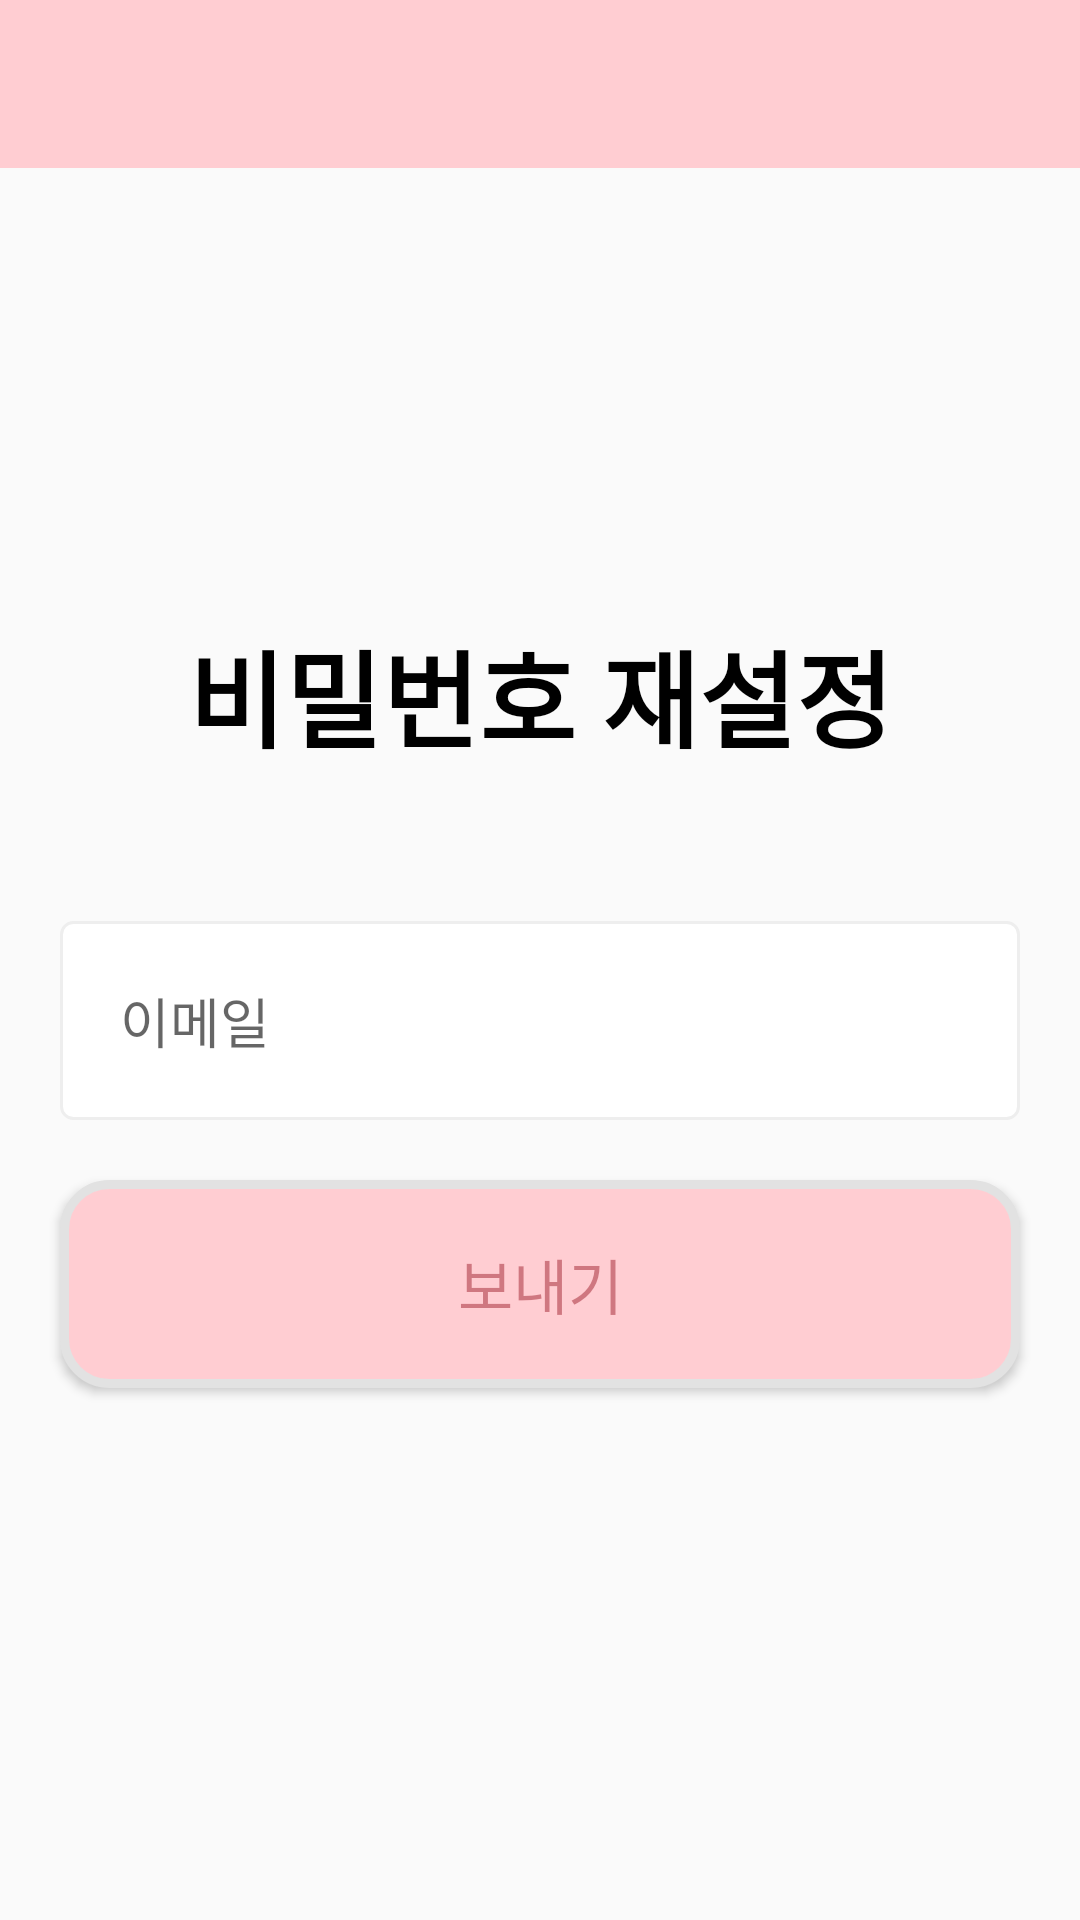

Here is an Android app screen rendered from its layout file. Give the layout XML and the strings, colors and styles it references.
<!-- AndroidManifest.xml: application theme Theme.AppCompat.DayNight.NoActionBar -->
<!-- res/layout/activity_password_reset.xml -->
<?xml version="1.0" encoding="utf-8"?>
<LinearLayout xmlns:android="http://schemas.android.com/apk/res/android"
    xmlns:tools="http://schemas.android.com/tools"
    android:layout_width="match_parent"
    android:layout_height="match_parent"
    android:orientation="vertical">

    

    <androidx.appcompat.widget.Toolbar
        android:id="@+id/toolbar_mainactivity"
        android:layout_width="match_parent"
        android:layout_height="wrap_content"
        android:background="@color/primaryPink"
        android:minHeight="?attr/actionBarSize"
        android:theme="?attr/actionBarTheme" />

    <TextView
        android:layout_width="match_parent"
        android:layout_height="wrap_content"
        android:textStyle="bold"
        android:text="비밀번호 재설정"
        android:gravity="center"
        android:textColor="@color/black"
        android:textSize="35dp"
        android:layout_marginTop="150dp"/>


    <EditText
        android:id="@+id/EditPasswordFind"
        android:layout_width="match_parent"
        android:layout_height="wrap_content"
        android:layout_gravity="center"
        android:background="@drawable/custom_edittext_box"
        android:ems="20"
        android:hint="@string/text_email"
        android:inputType="textEmailAddress"
        android:padding="20dp"
        android:layout_marginTop="50dp"
        android:layout_marginStart="20dp"
        android:layout_marginEnd="20dp"
        android:selectAllOnFocus="true"/>

    <Button
        android:id="@+id/buttonPasswordSend"
        android:layout_width="match_parent"
        android:layout_height="wrap_content"
        android:text="보내기"
        android:textSize="20dp"
        android:padding="20dp"
        android:layout_margin = "20dp"
        android:textColor="@color/darkPink"
        android:background="@drawable/login_button"/>

</LinearLayout>
<!-- resources referenced by this layout -->
<resources>
  <color name="black">#FF000000</color>
  <color name="darkPink">#90AA3642</color>
  <color name="primaryPink">#ffcdd2</color>
  <!-- drawable custom_edittext_box (drawable) -->
  <?xml version="1.0" encoding="utf-8"?>
  <selector xmlns:android="http://schemas.android.com/apk/res/android">
  
      
  
      <item android:state_focused="true">
          <shape android:shape="rectangle">
              <stroke
                  android:width="1dp"
                  android:color="@color/primaryPink" />
              <corners android:radius="4dp"/>
              <solid
                  android:color="#FFFFFF" />
          </shape>
  
      </item>
  
      
  
      <item android:state_focused="false">
          <shape android:shape="rectangle">
              <stroke
                  android:width="1dp"
                  android:color="#EEEEEE" />
              <corners android:radius="4dp"/>
              <solid
                  android:color="#FFFFFF" />
          </shape>
      </item>
  </selector>
  <!-- drawable login_button (drawable) -->
  <?xml version="1.0" encoding="utf-8"?>
  <shape xmlns:android="http://schemas.android.com/apk/res/android"
      android:shape="rectangle">
      <solid android:color="@color/primaryPink" />
      <corners android:radius="15dp"/>
      <stroke android:color="#e2e2e2" android:width="3dp"/>
  
  </shape>
  <string name="text_email">이메일</string>
</resources>
